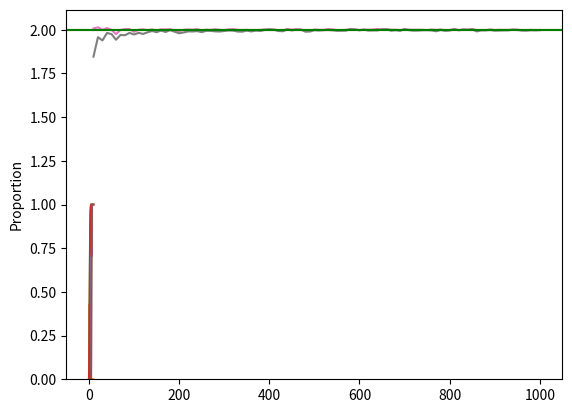

The script that saved this image:
import matplotlib.pyplot as plt
import numpy as np
import seaborn as sns

# podpunkt a)
def rozklad_F(k, lambd, n=1000):
    """
    Generuje próbki z rozkładu Frécheta za pomocą metody odwrotnej transformacji.

    Parametry:
    k (float): Parametr kształtu rozkładu Frécheta.
    lambd (float): Parametr skali rozkładu Frécheta.
    n (int, opcjonalnie): Liczba generowanych próbek. Domyślnie 1000.

    Zwraca:
    np.ndarray: Tablica próbek z rozkładu Frécheta.
    """
    u = np.random.uniform(0, 1, n)
    return lambd * np.power(np.log(1/u), 1/k)

# podpunkt b)
def theor_dist(k, lambd, n=1000):
    """
    Oblicza teoretyczną dystrybuantę (CDF) rozkładu Frécheta.

    Parametry:
    k (float): Parametr kształtu rozkładu Frécheta.
    lambd (float): Parametr skali rozkładu Frécheta.
    n (int, opcjonalnie): Liczba punktów do obliczenia. Domyślnie 1000.

    Zwraca:
    tuple: Tablice reprezentujące wartości x i odpowiadające im wartości CDF.
    """
    x = np.linspace(0, 10, n)
    y = 1 - np.exp(-np.power((x/lambd), k))
    return x, y

def theor_density(k, lambd, n=1000):
    """
    Oblicza teoretyczną gęstość prawdopodobieństwa (PDF) rozkładu Frécheta.

    Parametry:
    k (float): Parametr kształtu rozkładu Frécheta.
    lambd (float): Parametr skali rozkładu Frécheta.
    n (int, opcjonalnie): Liczba punktów do obliczenia. Domyślnie 1000.

    Zwraca:
    tuple: Tablice reprezentujące wartości x i odpowiadające im wartości PDF.
    """
    x = np.linspace(0, 10, n)
    y = np.exp(-np.power((x/lambd), k)) * k/lambd * np.power(x/lambd, k-1)
    return x, y

# podpunkt c)
def theor_max_dist(k, lambd, n=1000):
    """
    Oblicza teoretyczną dystrybuantę wartości maksymalnej z próbek rozkładu Frécheta.

    Parametry:
    k (float): Parametr kształtu rozkładu Frécheta.
    lambd (float): Parametr skali rozkładu Frécheta.
    n (int, opcjonalnie): Liczba punktów do obliczenia. Domyślnie 1000.

    Zwraca:
    tuple: Tablice reprezentujące wartości x i odpowiadające im wartości dystrybuanty maksymalnej.
    """
    x = np.linspace(0, 10, n)
    y = np.power(1 - np.exp(-np.power((x/lambd), k)), n)
    return x, y

# podpunkt d)
def arithmetic_mean(x):
    """
    Oblicza średnią arytmetyczną z tablicy wartości.

    Parametry:
    x (np.ndarray): Tablica wartości.

    Zwraca:
    float: Średnia arytmetyczna.
    """
    return np.sum(x) / len(x)

def lambda_estimator(x):
    """
    Estymuje parametr lambda (skali) rozkładu Frécheta na podstawie tablicy wartości.

    Parametry:
    x (np.ndarray): Tablica wartości.

    Zwraca:
    float: Estymowany parametr lambda.
    """
    a = arithmetic_mean(x)
    return np.sqrt(np.sum((x - a)**2) / (len(x) - 1))

def main():
    n = 1000
    k = 2
    lambd = 2

    # Generowanie próbek z rozkładu Frécheta
    u = rozklad_F(k, lambd, n)

    # Obliczanie teoretycznej dystrybuanty i gęstości
    x1, y1 = theor_dist(k, lambd, n)
    x2, y2 = theor_density(k, lambd, n)

    # Rysowanie histogramu próbek i teoretycznej gęstości
    plt.hist(u, density=True)
    plt.plot(x2, y2)
    plt.show()

    # Rysowanie empirycznej dystrybuanty próbek i teoretycznej dystrybuanty
    sns.ecdfplot(u)
    plt.plot(x1, y1)
    plt.show()

    # Symulacja maksymalnej wartości z próbek
    m = 500
    u = np.zeros(m)
    for i in range(m):
        t = rozklad_F(k, lambd, n)
        u[i] = np.max(t)

    x3, y3 = theor_max_dist(k, lambd, n)

    # Rysowanie empirycznej dystrybuanty maksymalnych wartości i teoretycznej dystrybuanty maksymalnej
    sns.ecdfplot(u)
    plt.plot(x3, y3)
    plt.show()

    # Estymacja parametrów dla różnych liczności próbek
    k = 1

    l1 = np.zeros(100)
    l2 = np.zeros(100)
    for a in range(1, 101):
        q1 = []
        q2 = []
        for i in range(n):
            u = rozklad_F(k, lambd, a * 10)
            q1.append(arithmetic_mean(u))
            q2.append(lambda_estimator(u))
        l1[a-1] = arithmetic_mean(q1)
        l2[a-1] = arithmetic_mean(q2)

    # Rysowanie wykresów estymacji średniej arytmetycznej i parametru lambda
    plt.plot([10 * a for a in range(1, 101)], l1)
    plt.axhline(y=lambd, color='r')
    plt.show()

    plt.plot([10 * a for a in range(1, 101)], l2)
    plt.axhline(y=lambd, color='g')
    plt.show()

if __name__ == '__main__':
    main()
